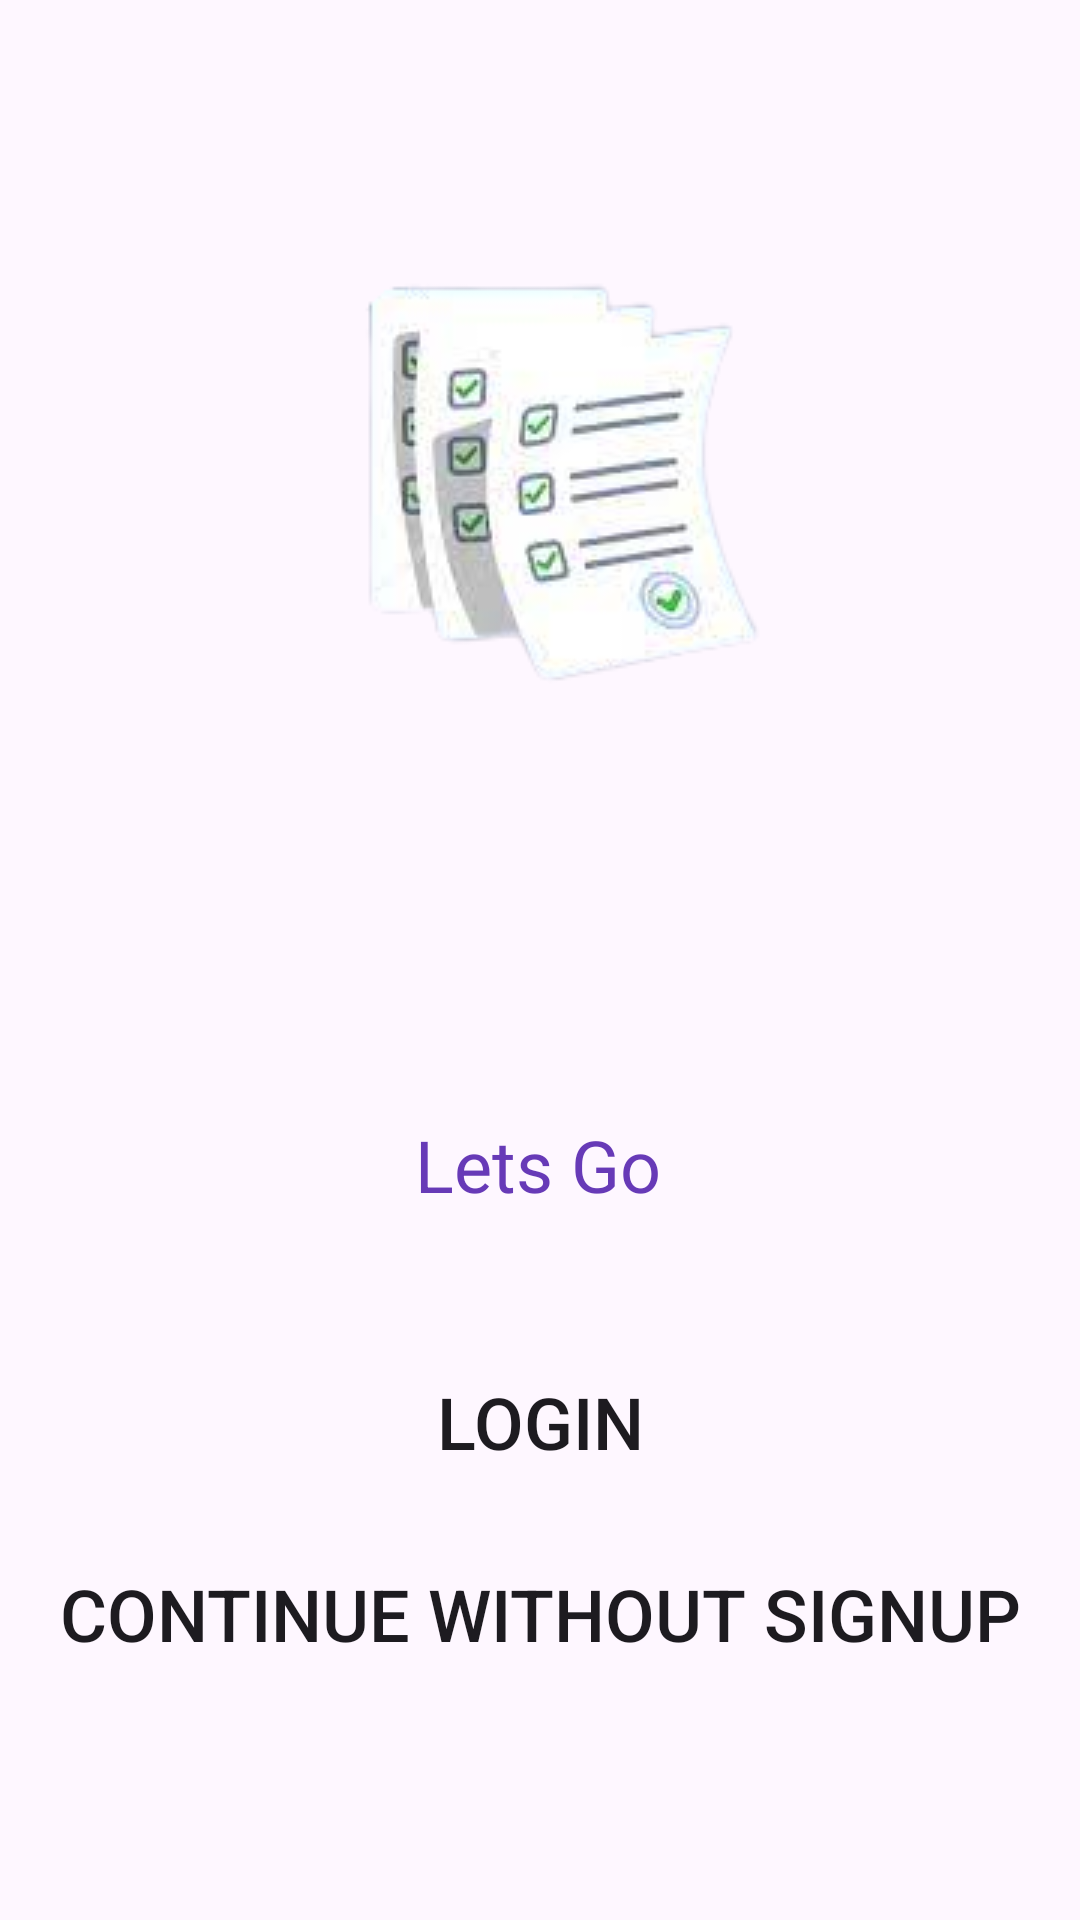

Here is an Android app screen rendered from its layout file. Give the layout XML and the strings, colors and styles it references.
<!-- AndroidManifest.xml: application theme Theme.CodeAlpha_Project_OnlineExamApplication -->
<!-- res/layout/activity_main.xml -->
<?xml version="1.0" encoding="utf-8"?>
<androidx.constraintlayout.widget.ConstraintLayout xmlns:android="http://schemas.android.com/apk/res/android"
    xmlns:app="http://schemas.android.com/apk/res-auto"
    xmlns:tools="http://schemas.android.com/tools"
    android:layout_width="match_parent"
    android:layout_height="match_parent"

    android:padding="2dp"
    tools:context=".MainActivity">

    <TextView
        android:id="@+id/textView4"
        android:layout_width="wrap_content"
        android:layout_height="wrap_content"
        android:layout_marginTop="56dp"
        android:text="Lets Go"
        android:textColor="#673AB7"
        android:textSize="24sp"
        app:layout_constraintEnd_toEndOf="parent"
        app:layout_constraintHorizontal_bias="0.498"
        app:layout_constraintStart_toStartOf="parent"
        app:layout_constraintTop_toBottomOf="@+id/back" />

    <Button
        android:id="@+id/loginpage"
        android:layout_width="match_parent"
        android:layout_height="wrap_content"
        android:layout_marginBottom="16dp"
        android:background="@drawable/shape"
        android:text="Login"
        android:textSize="24sp"
        app:layout_constraintBottom_toTopOf="@+id/conti"
        app:layout_constraintEnd_toEndOf="parent"
        app:layout_constraintHorizontal_bias="0.666"
        app:layout_constraintStart_toStartOf="parent" />

    <Button
        android:id="@+id/conti"
        android:layout_width="match_parent"
        android:layout_height="wrap_content"
        android:layout_marginBottom="76dp"
        android:background="@drawable/shape"
        android:text="Continue Without Signup"
        android:textSize="24sp"
        app:layout_constraintBottom_toBottomOf="parent"
        tools:layout_editor_absoluteX="2dp" />

    <androidx.constraintlayout.widget.ConstraintLayout
        android:id="@+id/back"
        android:layout_width="match_parent"
        android:layout_height="314dp"
        android:background="@drawable/login_shape"
        app:layout_constraintStart_toStartOf="parent"
        app:layout_constraintTop_toTopOf="parent">

        <ImageView
            android:id="@+id/imageView2"
            android:layout_width="wrap_content"
            android:layout_height="wrap_content"
            app:layout_constraintBottom_toBottomOf="parent"
            app:layout_constraintEnd_toEndOf="parent"
            app:layout_constraintStart_toStartOf="parent"
            app:layout_constraintTop_toTopOf="parent"
            app:srcCompat="@drawable/exam" />
    </androidx.constraintlayout.widget.ConstraintLayout>

</androidx.constraintlayout.widget.ConstraintLayout>
<!-- resources referenced by this layout -->
<resources>
  <!-- drawable exam: jpg bitmap (drawable, 29376 bytes) -->
  <!-- drawable login_shape (drawable) -->
  <?xml version="1.0" encoding="utf-8"?>
  <shape xmlns:android="http://schemas.android.com/apk/res/android">
  <solid android:color="@color/purple"/>
      <corners android:bottomRightRadius="100dp" android:bottomLeftRadius="100dp"/>
  
  
  
  </shape>
  <!-- drawable shape (drawable) -->
  <?xml version="1.0" encoding="utf-8"?>
  <shape xmlns:android="http://schemas.android.com/apk/res/android"
       android:shape="rectangle">
  <solid android:color="@color/purple"/>
     <corners android:radius="10dp"/>
  </shape>
  <style name="Theme.CodeAlpha_Project_OnlineExamApplication" parent="Base.Theme.CodeAlpha_Project_OnlineExamApplication" />
  <style name="Base.Theme.CodeAlpha_Project_OnlineExamApplication" parent="Theme.Material3.DayNight.NoActionBar">
          
          
      </style>
</resources>
